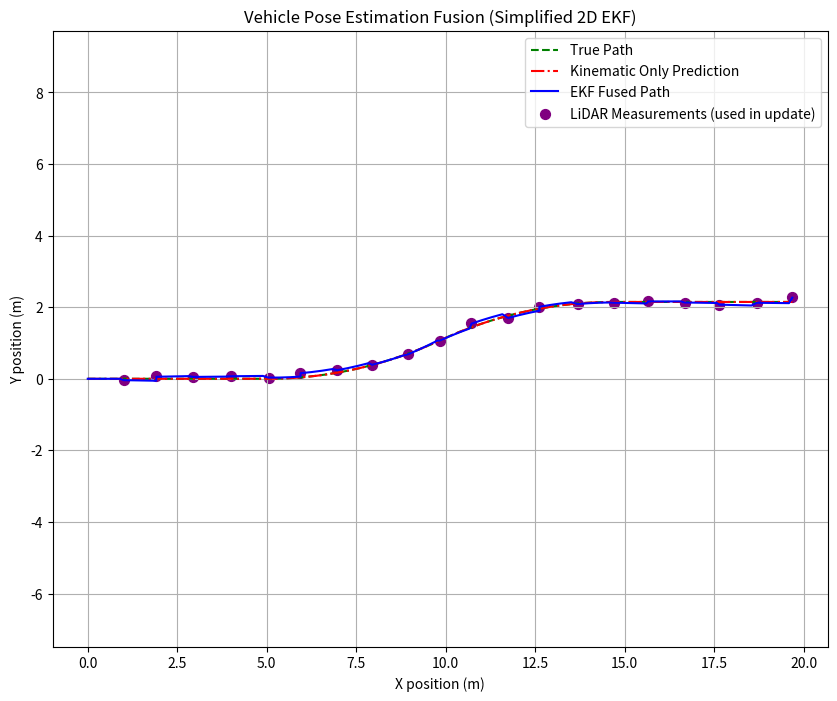

Write Python code to recreate this figure.
import numpy as np
import matplotlib.pyplot as plt # For visualization

class EKF2DFusion:
    """
    A simplified 2D Extended Kalman Filter for fusing kinematic odometry
    and LiDAR odometry measurements.

    State: [x, y, yaw]
    """
    def __init__(self, initial_pose: np.ndarray, initial_pose_covariance: np.ndarray):
        """
        Initialize the EKF.

        Args:
            initial_pose (np.ndarray): Initial state [x, y, yaw]. Shape (3,).
            initial_pose_covariance (np.ndarray): Initial covariance matrix. Shape (3, 3).
        """
        self.x = initial_pose # Current state estimate
        self.P = initial_pose_covariance # Current covariance estimate

        # --- Process Noise Covariance (Q) ---
        # Represents uncertainty in our kinematic motion model.
        # Tunable parameter: Higher values mean less trust in kinematic prediction.
        # Example: [dx_noise, dy_noise, dyaw_noise] along diagonal.
        self.Q = np.diag([0.05**2, 0.05**2, np.radians(1.0)**2]) # Covariance for [x,y,yaw] noise per time step

        # --- Measurement Noise Covariance (R) ---
        # Represents uncertainty in the LiDAR odometry measurement.
        # This is the covariance output by your ICP/LiDAR odometry module.
        # Tunable parameter: Higher values mean less trust in LiDAR measurement.
        self.R = np.diag([0.1**2, 0.1**2, np.radians(2.0)**2]) # Covariance for [x,y,yaw] measurement noise

        print("EKF Initialized:")
        print(f"  Initial Pose: {self.x}")
        print(f"  Initial Covariance:\n{self.P}")

    def predict(self, linear_vel: float, angular_vel: float, dt: float):
        """
        Prediction step (using kinematic odometry).

        Args:
            linear_vel (float): Linear velocity (from wheel odometry).
            angular_vel (float): Angular velocity (from wheel odometry).
            dt (float): Time step.
        """
        # Non-linear motion model:
        # x_k = x_{k-1} + v * cos(yaw_{k-1}) * dt
        # y_k = y_{k-1} + v * sin(yaw_{k-1}) * dt
        # yaw_k = yaw_{k-1} + omega * dt

        yaw_prev = self.x[2]
        
        # Predicted state (x_bar)
        if abs(angular_vel) < 1e-6: # Avoid division by zero if turning radius is very large
            # Straight motion
            self.x[0] += linear_vel * np.cos(yaw_prev) * dt
            self.x[1] += linear_vel * np.sin(yaw_prev) * dt
            self.x[2] += angular_vel * dt
        else:
            # Arc motion
            radius = linear_vel / angular_vel
            self.x[0] += -radius * np.sin(yaw_prev) + radius * np.sin(yaw_prev + angular_vel * dt)
            self.x[1] += radius * np.cos(yaw_prev) - radius * np.cos(yaw_prev + angular_vel * dt)
            self.x[2] += angular_vel * dt

        # Jacobian of the motion model (F_k) - linearized around current state
        # F_k = df/dx_k-1
        F_k = np.array([
            [1.0, 0.0, -linear_vel * np.sin(yaw_prev) * dt],
            [0.0, 1.0,  linear_vel * np.cos(yaw_prev) * dt],
            [0.0, 0.0, 1.0]
        ])
        if abs(angular_vel) > 1e-6: # More complex Jacobian for arc motion
            F_k[0, 2] = radius * np.cos(yaw_prev + angular_vel * dt) - radius * np.cos(yaw_prev)
            F_k[1, 2] = radius * np.sin(yaw_prev + angular_vel * dt) - radius * np.sin(yaw_prev)
        
        # Predicted covariance (P_bar)
        self.P = F_k @ self.P @ F_k.T + self.Q

        # print(f"  Prediction: New Pose = {self.x.round(2)}, Covariance:\n{self.P.round(4)}")

    def update(self, lidar_pose_measurement: np.ndarray, lidar_pose_covariance: np.ndarray = None):
        """
        Update step (using LiDAR odometry measurement).

        Args:
            lidar_pose_measurement (np.ndarray): LiDAR's absolute pose measurement [x_m, y_m, yaw_m]. Shape (3,).
            lidar_pose_covariance (np.ndarray): Covariance matrix of the LiDAR measurement. Shape (3, 3).
                                                If None, uses the EKF's default R.
        """
        if lidar_pose_covariance is None:
            current_R_measurement = self.R
        else:
            current_R_measurement = lidar_pose_covariance # Use covariance from ICP output

        # Measurement model (H_k) - how state relates to measurement
        # Here, we assume LiDAR directly measures our state variables [x, y, yaw]
        # so H_k is simply the identity matrix.
        H_k = np.eye(3) 

        # Measurement residual (y_k) - difference between actual measurement and expected measurement
        # Expected measurement is H_k @ self.x_bar (predicted state)
        y_k = lidar_pose_measurement - (H_k @ self.x) # This is z_k - h(x_bar_k)

        # Normalize yaw residual to be within [-pi, pi]
        y_k[2] = np.arctan2(np.sin(y_k[2]), np.cos(y_k[2]))


        # Innovation (S_k) - covariance of the residual
        S_k = H_k @ self.P @ H_k.T + current_R_measurement

        # Kalman Gain (K_k)
        K_k = self.P @ H_k.T @ np.linalg.inv(S_k)

        # Updated state estimate (x_k)
        self.x = self.x + (K_k @ y_k)

        # Updated covariance estimate (P_k)
        self.P = (np.eye(self.x.shape[0]) - K_k @ H_k) @ self.P

        # Normalize yaw in state to be within [-pi, pi]
        self.x[2] = np.arctan2(np.sin(self.x[2]), np.cos(self.x[2]))


        # print(f"  Update: New Pose = {self.x.round(2)}, Covariance:\n{self.P.round(4)}")

# --- Simulation of Data ---
def generate_dummy_data(num_steps: int, dt: float):
    # True path (for visualization)
    true_poses = [np.array([0.0, 0.0, 0.0])] # x, y, yaw
    
    # Kinematic Odometry (noisy prediction)
    kinematic_linear_vels = np.full(num_steps, 1.0) # 1 m/s forward
    kinematic_angular_vels = np.zeros(num_steps)
    kinematic_angular_vels[num_steps // 4 : num_steps // 2] = np.radians(5) # Turn for a bit
    kinematic_angular_vels[num_steps // 2 : 3 * num_steps // 4] = np.radians(-5) # Turn back

    # LiDAR Odometry (less frequent, less noisy measurements)
    # Simulate a LiDAR measurement every 10 steps, with low noise
    lidar_measurements = []
    lidar_covariances = []
    
    # Simulating the generation of true values and noisy measurements
    current_true_x = np.array([0.0, 0.0, 0.0])
    for i in range(num_steps):
        v = kinematic_linear_vels[i]
        omega = kinematic_angular_vels[i]
        
        # Update true pose
        if abs(omega) < 1e-6:
            current_true_x[0] += v * np.cos(current_true_x[2]) * dt
            current_true_x[1] += v * np.sin(current_true_x[2]) * dt
        else:
            radius = v / omega
            current_true_x[0] += -radius * np.sin(current_true_x[2]) + radius * np.sin(current_true_x[2] + omega * dt)
            current_true_x[1] += radius * np.cos(current_true_x[2]) - radius * np.cos(current_true_x[2] + omega * dt)
        current_true_x[2] += omega * dt
        current_true_x[2] = np.arctan2(np.sin(current_true_x[2]), np.cos(current_true_x[2])) # Normalize yaw
        
        true_poses.append(current_true_x.copy())

        if (i + 1) % 10 == 0: # LiDAR measurement every 10 steps
            # Simulate LiDAR measurement with some noise
            lidar_noise = np.random.normal(0, [0.05, 0.05, np.radians(1.0)], 3) # Low noise
            lidar_measurements.append(current_true_x + lidar_noise)
            # Simulate ICP covariance for the measurement
            lidar_covariances.append(np.diag([0.05**2, 0.05**2, np.radians(1.5)**2])) # Lower uncertainty than default EKF R
        else:
            lidar_measurements.append(None) # No measurement for this step
            lidar_covariances.append(None)

    return np.array(true_poses), kinematic_linear_vels, kinematic_angular_vels, lidar_measurements, lidar_covariances

# --- Main Simulation Loop ---
if __name__ == "__main__":
    dt = 0.1 # Time step (seconds)
    num_simulation_steps = 200

    # Initial EKF state and uncertainty
    initial_pose = np.array([0.0, 0.0, 0.0]) # x, y, yaw
    initial_covariance = np.diag([0.1**2, 0.1**2, np.radians(5.0)**2]) # High initial uncertainty

    ekf_filter = EKF2DFusion(initial_pose, initial_covariance)

    # Generate dummy data
    true_poses_data, lin_vels, ang_vels, lidar_meas_data, lidar_cov_data = generate_dummy_data(num_simulation_steps, dt)

    # Store estimated poses for plotting
    estimated_poses = [ekf_filter.x.copy()]
    predicted_kinematic_only_poses = [initial_pose.copy()]

    for i in range(num_simulation_steps):
        # Kinematic-only prediction
        kin_x, kin_y, kin_yaw = predicted_kinematic_only_poses[-1]
        v_kin = lin_vels[i]
        omega_kin = ang_vels[i]
        
        if abs(omega_kin) < 1e-6:
            kin_x += v_kin * np.cos(kin_yaw) * dt
            kin_y += v_kin * np.sin(kin_yaw) * dt
        else:
            radius_kin = v_kin / omega_kin
            kin_x += -radius_kin * np.sin(kin_yaw) + radius_kin * np.sin(kin_yaw + omega_kin * dt)
            kin_y += radius_kin * np.cos(kin_yaw) - radius_kin * np.cos(kin_yaw + omega_kin * dt)
        kin_yaw += omega_kin * dt
        kin_yaw = np.arctan2(np.sin(kin_yaw), np.cos(kin_yaw))
        predicted_kinematic_only_poses.append(np.array([kin_x, kin_y, kin_yaw]))

        # EKF Prediction Step
        ekf_filter.predict(lin_vels[i], ang_vels[i], dt)
        
        # EKF Update Step (if LiDAR measurement is available)
        if lidar_meas_data[i] is not None:
            print(f"\nStep {i+1}: LiDAR Update triggered.")
            ekf_filter.update(lidar_meas_data[i], lidar_cov_data[i])

        estimated_poses.append(ekf_filter.x.copy())

    estimated_poses = np.array(estimated_poses)
    predicted_kinematic_only_poses = np.array(predicted_kinematic_only_poses)

    # --- Plotting Results ---
    plt.figure(figsize=(10, 8))
    plt.plot(true_poses_data[:, 0], true_poses_data[:, 1], 'g--', label='True Path')
    plt.plot(predicted_kinematic_only_poses[:, 0], predicted_kinematic_only_poses[:, 1], 'r-.', label='Kinematic Only Prediction')
    plt.plot(estimated_poses[:, 0], estimated_poses[:, 1], 'b-', label='EKF Fused Path')
    
    # Plot LiDAR measurements
    lidar_x_meas = [m[0] for m in lidar_meas_data if m is not None]
    lidar_y_meas = [m[1] for m in lidar_meas_data if m is not None]
    plt.scatter(lidar_x_meas, lidar_y_meas, color='purple', marker='o', s=50, label='LiDAR Measurements (used in update)')

    plt.xlabel('X position (m)')
    plt.ylabel('Y position (m)')
    plt.title('Vehicle Pose Estimation Fusion (Simplified 2D EKF)')
    plt.legend()
    plt.grid(True)
    plt.axis('equal') # Equal scaling for x and y axes
    plt.show()